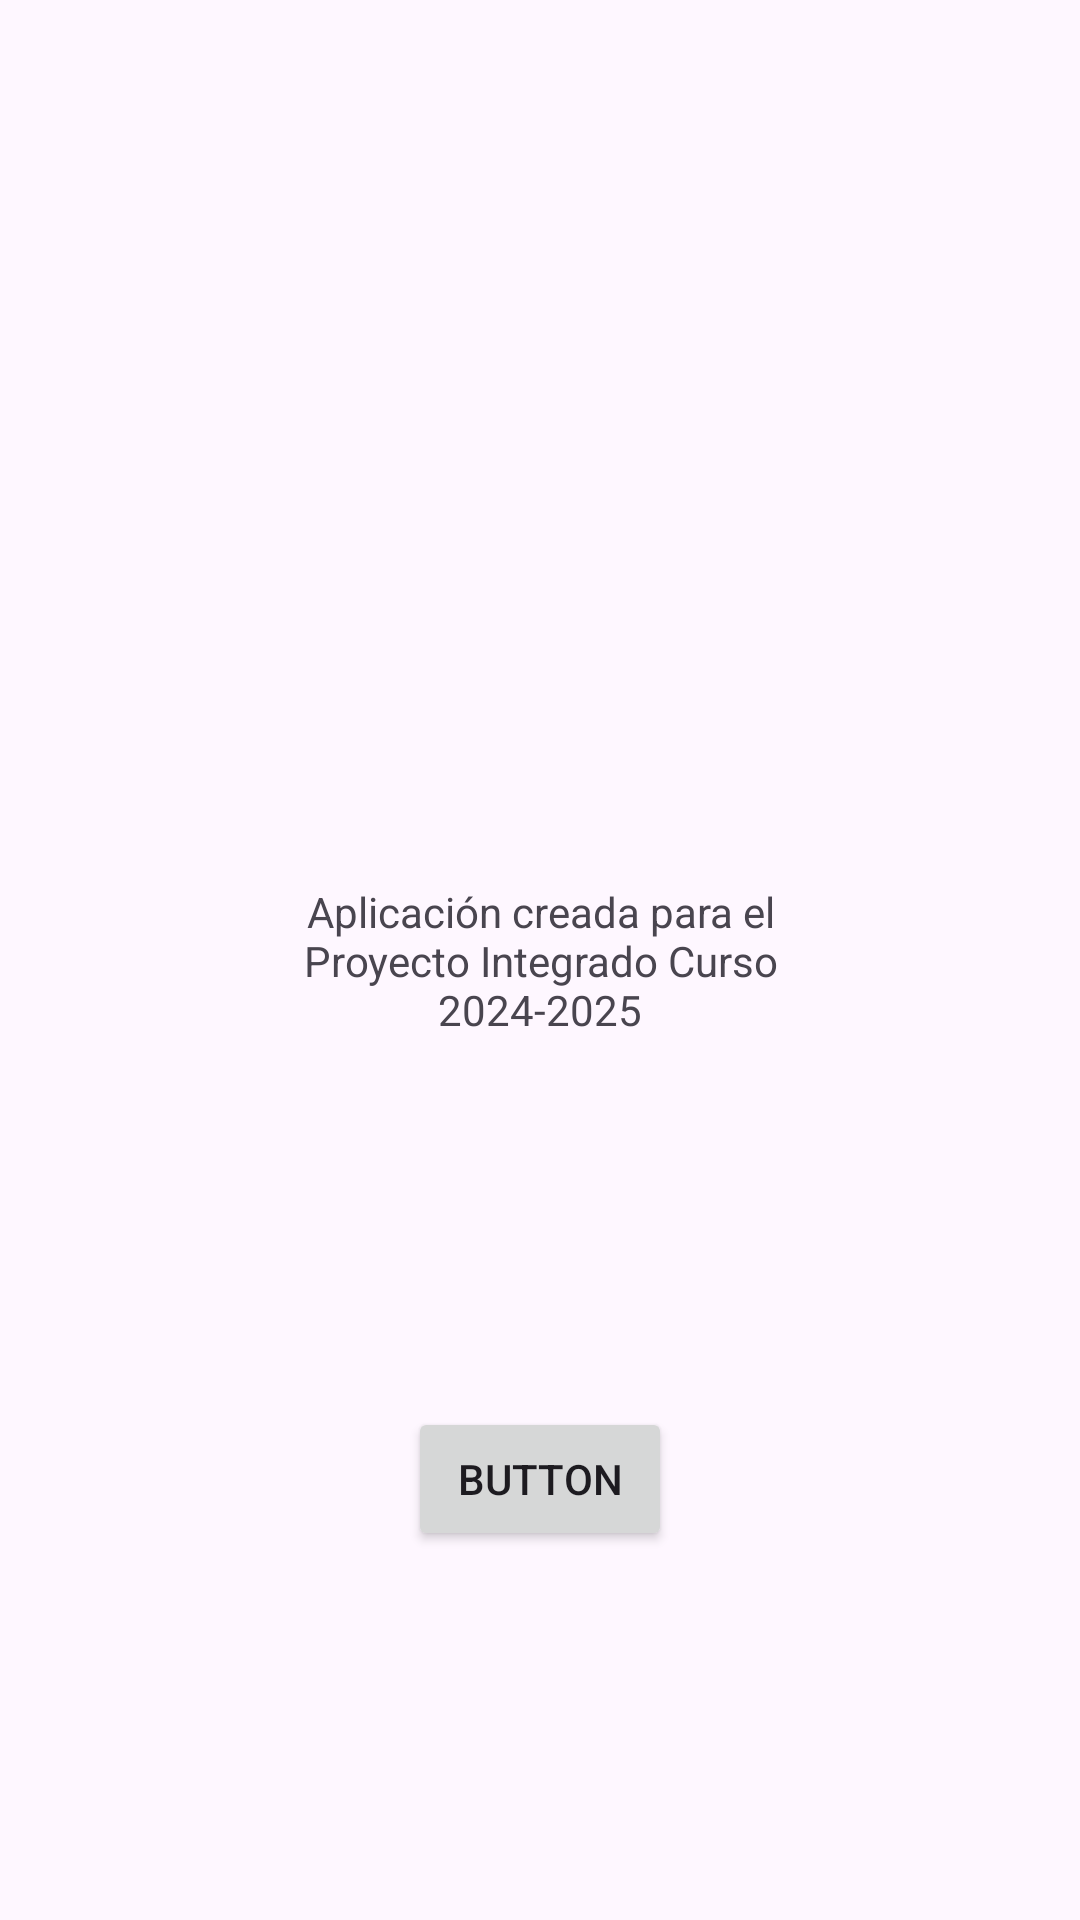

Android layout source for this screen:
<!-- AndroidManifest.xml: application theme Theme.Gasolineras -->
<!-- res/layout/activity_info_view.xml -->
<?xml version="1.0" encoding="utf-8"?>
<androidx.constraintlayout.widget.ConstraintLayout xmlns:android="http://schemas.android.com/apk/res/android"
    xmlns:app="http://schemas.android.com/apk/res-auto"
    xmlns:tools="http://schemas.android.com/tools"
    android:id="@+id/main"
    android:layout_width="match_parent"
    android:layout_height="match_parent"
    tools:context=".activities.info.InfoView">

    <TextView
        android:id="@+id/textView"
        android:layout_width="200dp"
        android:layout_height="wrap_content"
        android:text="@string/info_text"
        android:textAlignment="center"
        app:layout_constraintBottom_toBottomOf="parent"
        app:layout_constraintEnd_toEndOf="parent"
        app:layout_constraintStart_toStartOf="parent"
        app:layout_constraintTop_toTopOf="parent" />

    <Button
        android:id="@+id/button"
        android:layout_width="wrap_content"
        android:layout_height="wrap_content"
        android:text="Button"
        app:layout_constraintBottom_toBottomOf="parent"
        app:layout_constraintEnd_toEndOf="parent"
        app:layout_constraintStart_toStartOf="parent"
        app:layout_constraintTop_toBottomOf="@+id/textView" />

</androidx.constraintlayout.widget.ConstraintLayout>
<!-- resources referenced by this layout -->
<resources>
  <string name="info_text">Aplicación creada para el Proyecto Integrado Curso 2024-2025</string>
  <style name="Theme.Gasolineras" parent="Base.Theme.Gasolineras" />
  <style name="Base.Theme.Gasolineras" parent="Theme.Material3.DayNight.NoActionBar">
          
          <item name="colorPrimary">@color/colorPrimary</item>
          <item name="colorPrimaryDark">@color/colorPrimaryDark</item>
          <item name="colorAccent">@color/colorAccent</item>
  
      </style>
  <!-- not gathered from this repository: default colours our renderer supplied (Android Studio template values) -->
  <color name="colorPrimary">#FF6200EE</color>
  <color name="colorPrimaryDark">#FF3700B3</color>
  <color name="colorAccent">#FF03DAC5</color>
</resources>
